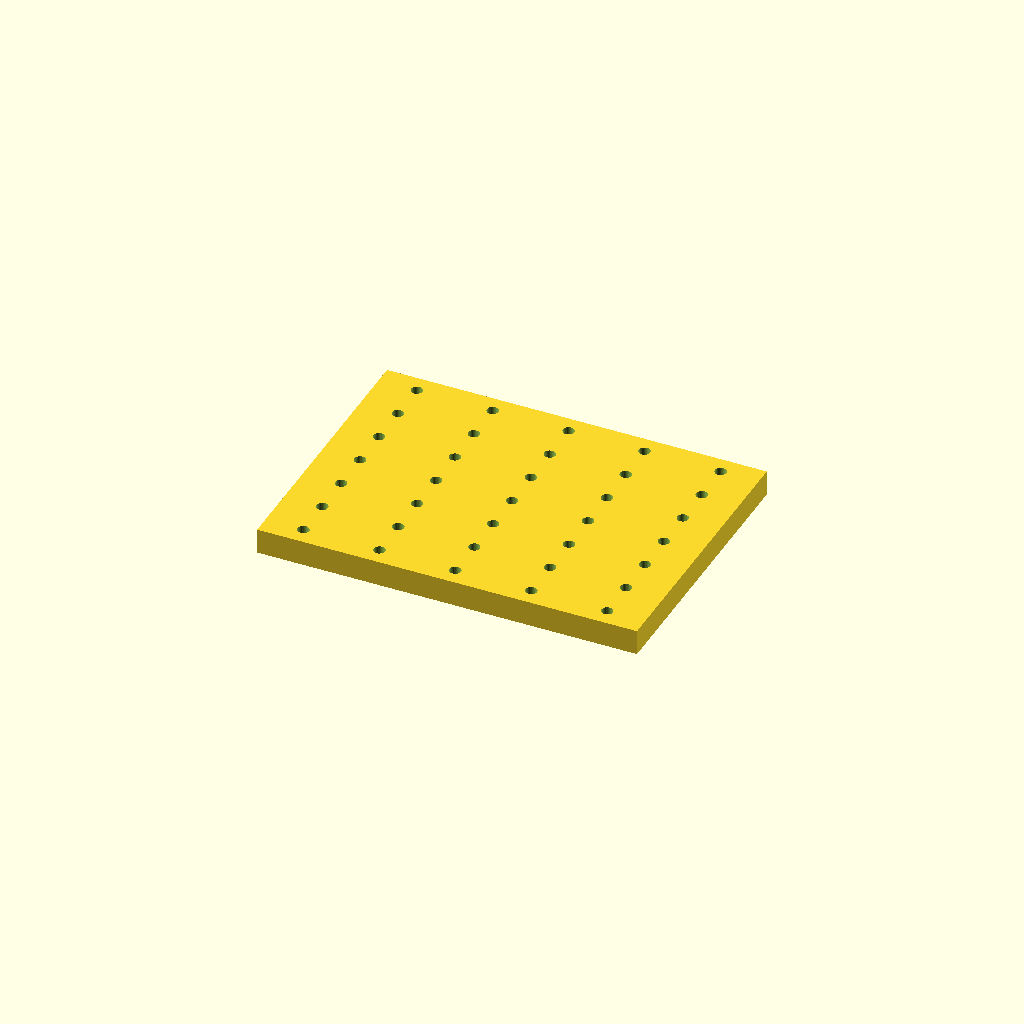
Cell 1: the model at its default parameters.
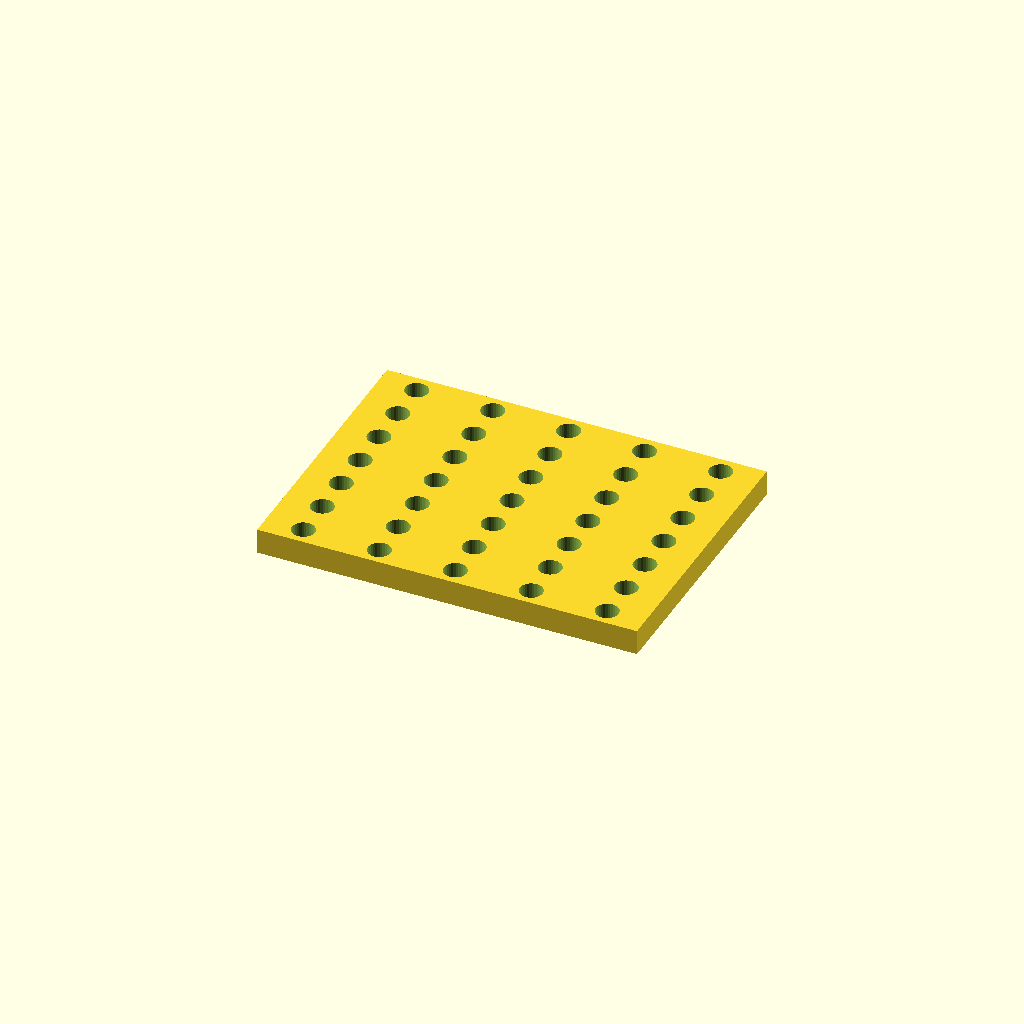
Cell 2: the same model with hole_d = 9.
One fixed orthographic camera (rotation 55°, 0°, 25°; colour scheme Cornfield) for every cell.
Source of the model, optional_data/data/place1/perfpanels/part_0199.scad:
$fn = 32;

// ----------------------------------------------------------------------
// Perforated panel 150 x 110 x 10
// 7 x 5 Ø4.5 holes, grid layout
// ----------------------------------------------------------------------

// --- parameters (mm) ---
panel = [150, 110, 10];  // overall size (x, y, z)
hole_d = 4.5;            // hole diameter
pitch_x = 30;            // hole pitch along X
pitch_y = 16;            // hole pitch along Y

// --- derived feature positions (mm) ---
margin = hole_d / 2 + 2;            // = 4.25   clearance from the panel edge
cols = floor((panel[0] - 2 * margin) / pitch_x) + 1;  // = 5   how many columns fit in X
rows = floor((panel[1] - 2 * margin) / pitch_y) + 1;  // = 7   how many rows fit in Y
span_x = (cols - 1) * pitch_x + 0;  // = 120   width of the field
span_y = (rows - 1) * pitch_y;      // = 96   height of the field
origin_x = -span_x / 2;             // = -60   X of the first hole
origin_y = -span_y / 2;             // = -48   Y of the first row
holes = rows * cols;                // = 35   holes in total
feature_centers = [
  [origin_x + 0 * pitch_x, origin_y + 0 * pitch_y],
  [origin_x + 1 * pitch_x, origin_y + 0 * pitch_y],
  [origin_x + 2 * pitch_x, origin_y + 0 * pitch_y],
  [origin_x + 3 * pitch_x, origin_y + 0 * pitch_y],
  [origin_x + 4 * pitch_x, origin_y + 0 * pitch_y],
  [origin_x + 0 * pitch_x, origin_y + 1 * pitch_y],
  [origin_x + 1 * pitch_x, origin_y + 1 * pitch_y],
  [origin_x + 2 * pitch_x, origin_y + 1 * pitch_y],
  [origin_x + 3 * pitch_x, origin_y + 1 * pitch_y],
  [origin_x + 4 * pitch_x, origin_y + 1 * pitch_y],
  [origin_x + 0 * pitch_x, origin_y + 2 * pitch_y],
  [origin_x + 1 * pitch_x, origin_y + 2 * pitch_y],
  [origin_x + 2 * pitch_x, origin_y + 2 * pitch_y],
  [origin_x + 3 * pitch_x, origin_y + 2 * pitch_y],
  [origin_x + 4 * pitch_x, origin_y + 2 * pitch_y],
  [origin_x + 0 * pitch_x, origin_y + 3 * pitch_y],
  [origin_x + 1 * pitch_x, origin_y + 3 * pitch_y],
  [origin_x + 2 * pitch_x, origin_y + 3 * pitch_y],
  [origin_x + 3 * pitch_x, origin_y + 3 * pitch_y],
  [origin_x + 4 * pitch_x, origin_y + 3 * pitch_y],
  [origin_x + 0 * pitch_x, origin_y + 4 * pitch_y],
  [origin_x + 1 * pitch_x, origin_y + 4 * pitch_y],
  [origin_x + 2 * pitch_x, origin_y + 4 * pitch_y],
  [origin_x + 3 * pitch_x, origin_y + 4 * pitch_y],
  [origin_x + 4 * pitch_x, origin_y + 4 * pitch_y],
  [origin_x + 0 * pitch_x, origin_y + 5 * pitch_y],
  [origin_x + 1 * pitch_x, origin_y + 5 * pitch_y],
  [origin_x + 2 * pitch_x, origin_y + 5 * pitch_y],
  [origin_x + 3 * pitch_x, origin_y + 5 * pitch_y],
  [origin_x + 4 * pitch_x, origin_y + 5 * pitch_y],
  [origin_x + 0 * pitch_x, origin_y + 6 * pitch_y],
  [origin_x + 1 * pitch_x, origin_y + 6 * pitch_y],
  [origin_x + 2 * pitch_x, origin_y + 6 * pitch_y],
  [origin_x + 3 * pitch_x, origin_y + 6 * pitch_y],
  [origin_x + 4 * pitch_x, origin_y + 6 * pitch_y]
];   // hole centres, used verbatim by the cutter loop

// panel outline, every hole through
difference() {
  cube(panel, center = true);
  for (centre = feature_centers)
    translate([centre[0], centre[1], 0])
      cylinder(d = hole_d, h = panel[2] + 2, center = true);
}
Parameter table extracted from the source (name, type, default, range or options):
panel: vector, default [150, 110, 10]
hole_d: number, default 4.5
pitch_x: number, default 30
pitch_y: number, default 16
